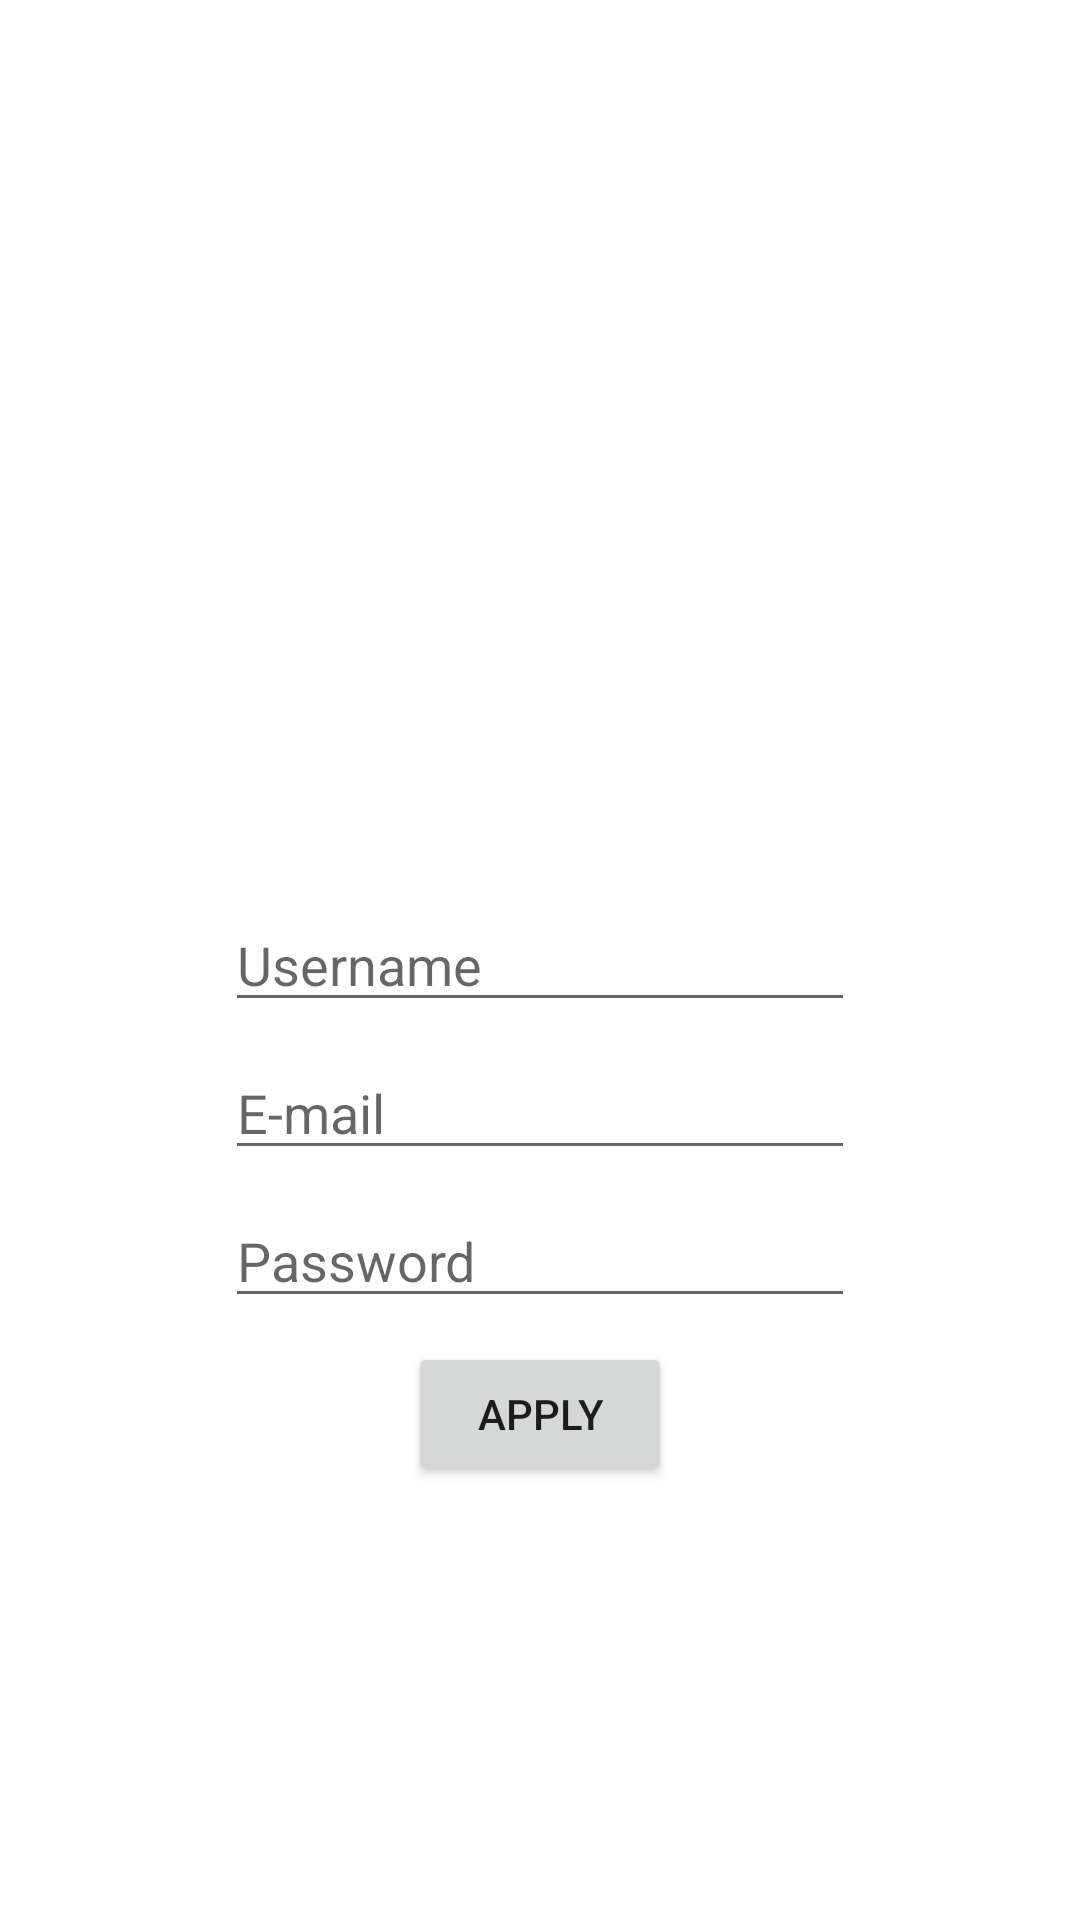

Layout XML and referenced resources for this Android screen:
<!-- AndroidManifest.xml: application theme AppTheme -->
<!-- res/layout/activity_user_create.xml -->
<?xml version="1.0" encoding="utf-8"?>
<androidx.constraintlayout.widget.ConstraintLayout xmlns:android="http://schemas.android.com/apk/res/android"
                                                   xmlns:app="http://schemas.android.com/apk/res-auto" xmlns:tools="http://schemas.android.com/tools" android:orientation="vertical"
                                                   android:layout_width="match_parent"
                                                   android:layout_height="match_parent" tools:context=".ui.login.ActivityUserCreate">

    <EditText
            android:layout_width="wrap_content"
            android:layout_height="wrap_content"
            android:inputType="textPersonName"
            android:ems="10"
            android:id="@+id/usernameEditText" android:layout_marginTop="8dp"
            app:layout_constraintTop_toTopOf="parent" android:layout_marginStart="8dp"
            app:layout_constraintStart_toStartOf="parent" android:layout_marginEnd="8dp"
            app:layout_constraintEnd_toEndOf="parent" android:layout_marginBottom="8dp"
            app:layout_constraintBottom_toBottomOf="parent"
            android:hint="@string/screen_create_user_hint_name"/>
    <EditText
            android:layout_width="wrap_content"
            android:layout_height="wrap_content"
            android:inputType="textEmailAddress"
            android:ems="10"
            android:id="@+id/emailEditText" android:layout_marginTop="8dp"
            app:layout_constraintTop_toBottomOf="@+id/usernameEditText" android:layout_marginStart="8dp"
            app:layout_constraintStart_toStartOf="parent" android:layout_marginEnd="8dp"
            app:layout_constraintEnd_toEndOf="parent" android:hint="@string/screen_create_user_hint_email"/>
    <EditText
            android:layout_width="wrap_content"
            android:layout_height="wrap_content"
            android:inputType="textPassword"
            android:ems="10"
            android:id="@+id/passwordEditText" android:layout_marginTop="8dp"
            app:layout_constraintTop_toBottomOf="@+id/emailEditText" android:layout_marginStart="8dp"
            app:layout_constraintStart_toStartOf="parent" android:layout_marginEnd="8dp"
            app:layout_constraintEnd_toEndOf="parent" android:hint="@string/screen_create_user_hint_password"/>
    <Button
            android:layout_width="wrap_content"
            android:layout_height="wrap_content"
            android:id="@+id/applyButton" android:layout_marginTop="8dp"
            app:layout_constraintTop_toBottomOf="@+id/passwordEditText" app:layout_constraintStart_toStartOf="parent"
            android:layout_marginStart="8dp" app:layout_constraintEnd_toEndOf="parent" android:layout_marginEnd="8dp"
            android:text="@string/screen_create_user_button_apply"/>
</androidx.constraintlayout.widget.ConstraintLayout>
<!-- resources referenced by this layout -->
<resources>
  <string name="screen_create_user_button_apply">Apply</string>
  <string name="screen_create_user_hint_email">E-mail</string>
  <string name="screen_create_user_hint_name">Username</string>
  <string name="screen_create_user_hint_password">Password</string>
</resources>
